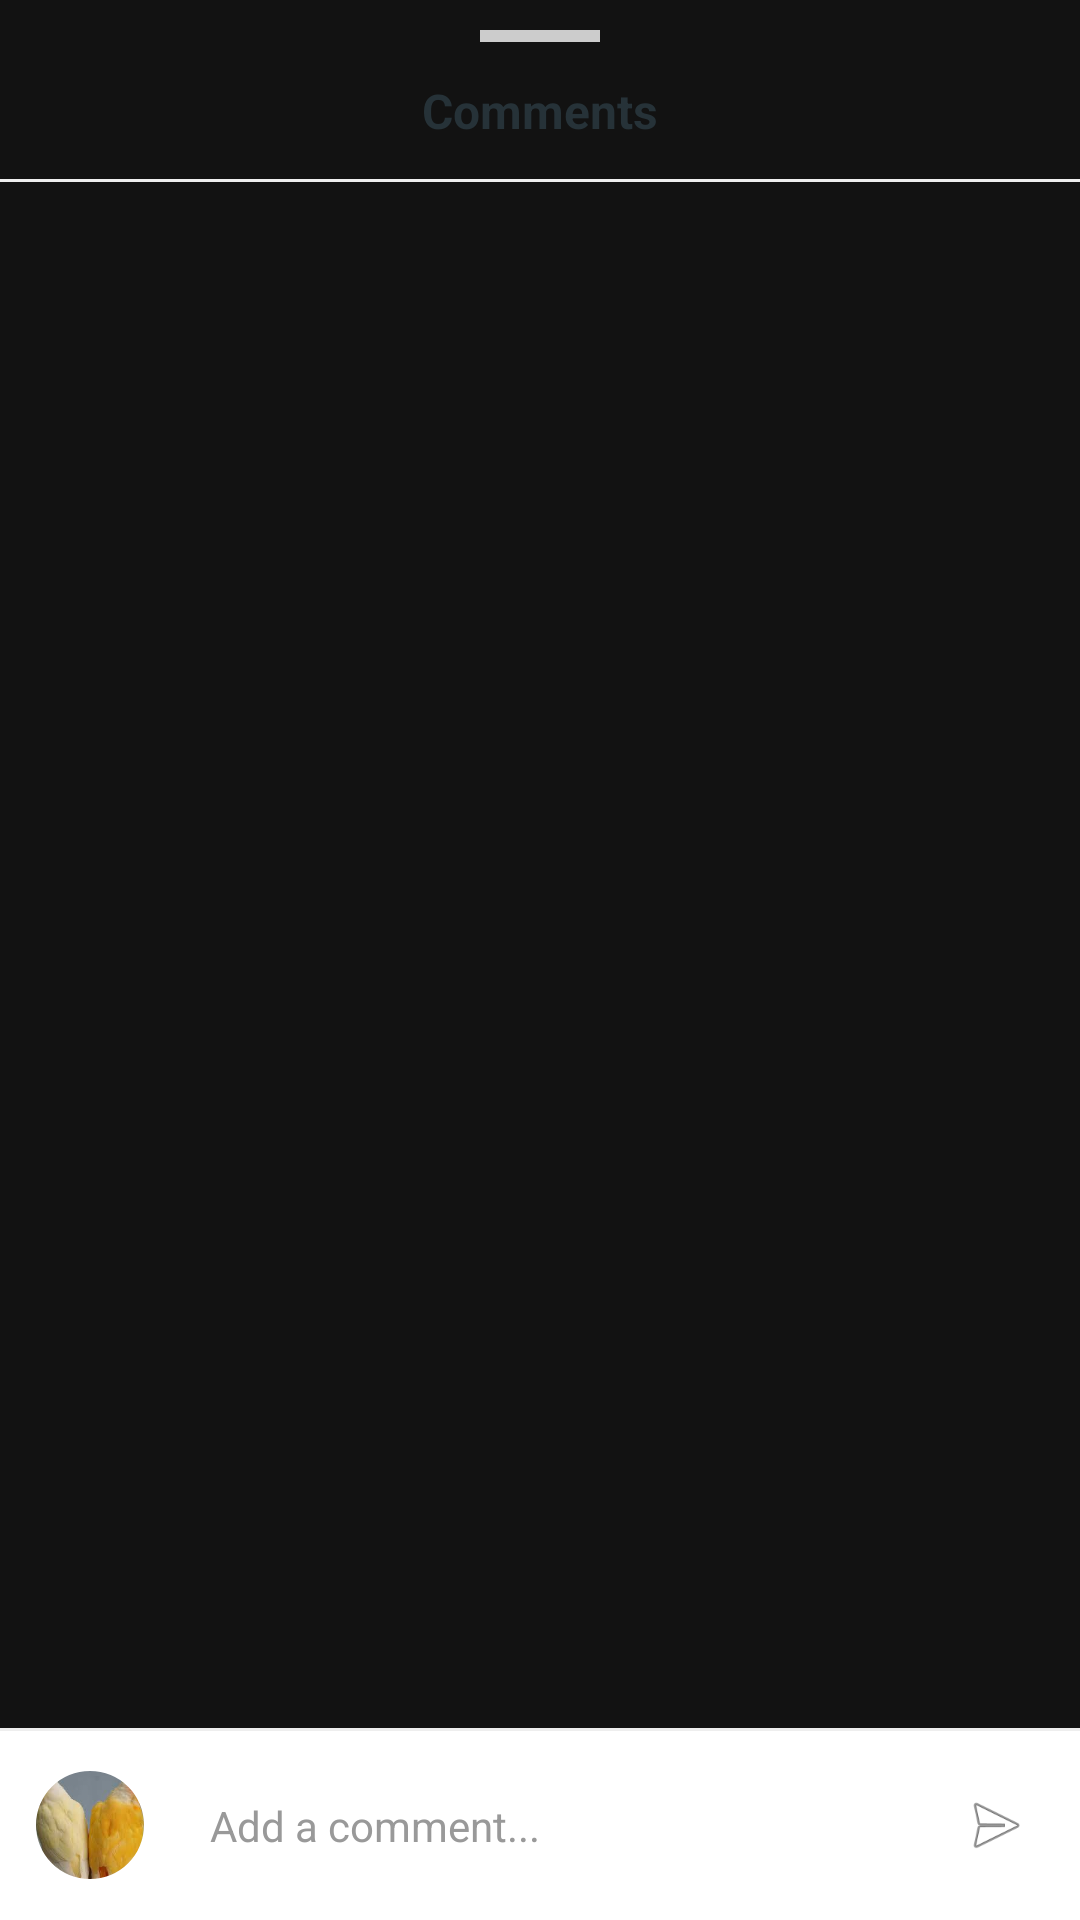

The Android layout XML behind this screen, and the referenced resources:
<!-- AndroidManifest.xml: application theme Theme.SnapQuest -->
<!-- res/layout/bottom_sheet_comments.xml -->
<?xml version="1.0" encoding="utf-8"?>
    <LinearLayout xmlns:android="http://schemas.android.com/apk/res/android"
        xmlns:app="http://schemas.android.com/apk/res-auto"
        android:layout_width="match_parent"
        android:layout_height="match_parent"
        android:orientation="vertical"
        android:id="@+id/main"
        android:background="@drawable/like_bottom_sheet_bg">

        
        <View
            android:layout_width="40dp"
            android:layout_height="4dp"
            android:layout_gravity="center_horizontal"
            android:layout_marginTop="10dp"
            android:background="#DDDDDD"
            android:backgroundTint="#CCCCCC" />

        <TextView
            android:layout_width="match_parent"
            android:layout_height="wrap_content"
            android:text="Comments"
            android:textSize="16sp"
            android:textStyle="bold"
            android:textColor="@color/black"
            android:gravity="center_horizontal"
            android:paddingTop="12dp"
            android:paddingBottom="12dp" />

        <View
            android:layout_width="match_parent"
            android:layout_height="1dp"
            android:background="#EEEEEE" />

        
        <androidx.recyclerview.widget.RecyclerView
            android:id="@+id/rvComments"
            android:layout_width="match_parent"
            android:layout_height="0dp"
            android:layout_weight="1"
            android:layout_marginTop="0dp"
            />

        
        <View
            android:layout_width="match_parent"
            android:layout_height="1dp"
            android:background="#EEEEEE" />

        
        <LinearLayout
            android:layout_width="match_parent"
            android:layout_height="wrap_content"
            android:orientation="horizontal"
            android:padding="12dp"
            android:gravity="center_vertical"
            android:background="@color/white">

            <com.google.android.material.imageview.ShapeableImageView
                android:id="@+id/imgCurrentUserProfile"
                android:layout_width="36dp"
                android:layout_height="36dp"
                android:src="@drawable/luti"
                app:shapeAppearanceOverlay="@style/commentCorners"
                android:scaleType="centerCrop" />

            <EditText
                android:id="@+id/etComment"
                android:layout_width="0dp"
                android:layout_height="wrap_content"
                android:layout_weight="1"
                android:hint="Add a comment..."
                android:background="@android:color/transparent"
                android:padding="10dp"
                android:layout_marginStart="12dp"
                android:maxLines="4"
                android:textSize="14sp"
                android:textColor="@color/black"
                android:textColorHint="#999999" />

            <ImageView
                android:id="@+id/btnPost"
                android:layout_width="32dp"
                android:layout_height="32dp"
                android:src="@android:drawable/ic_menu_send"
                android:padding="4dp"
                />
        </LinearLayout>
    </LinearLayout>
<!-- resources referenced by this layout -->
<resources>
  <color name="black">#263238</color>
  <color name="white">#FFFFFFFF</color>
  <!-- drawable luti: jpg bitmap (drawable, 4791 bytes) -->
  <style name="commentCorners" parent="">
          <item name="cornerSize">18dp</item>
      </style>
  <style name="Theme.SnapQuest" parent="Theme.MaterialComponents.NoActionBar" />
</resources>
